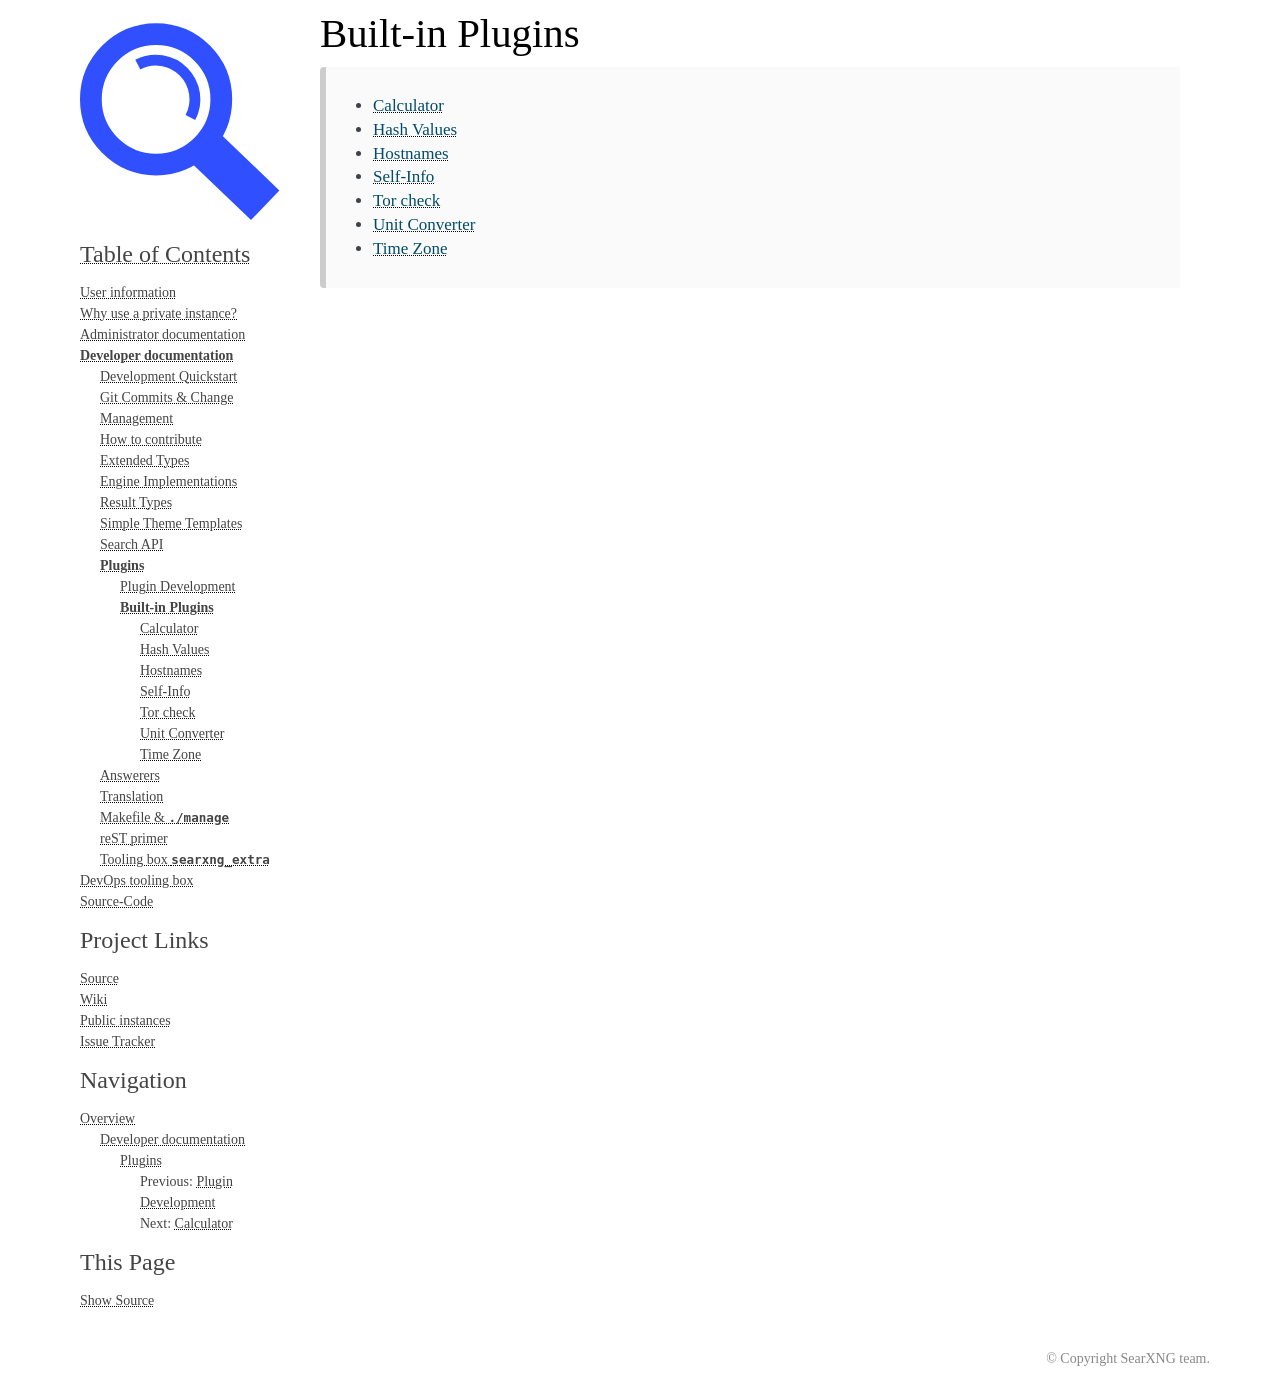

repository: oh64/searxng · page: dev/plugins/builtins.html · generator: sphinx

.. _builtin plugins:

================
Built-in Plugins
================

.. toctree::
   :maxdepth: 1

   calculator
   hash_plugin
   hostnames
   self_info
   tor_check
   unit_converter
   time_zone
